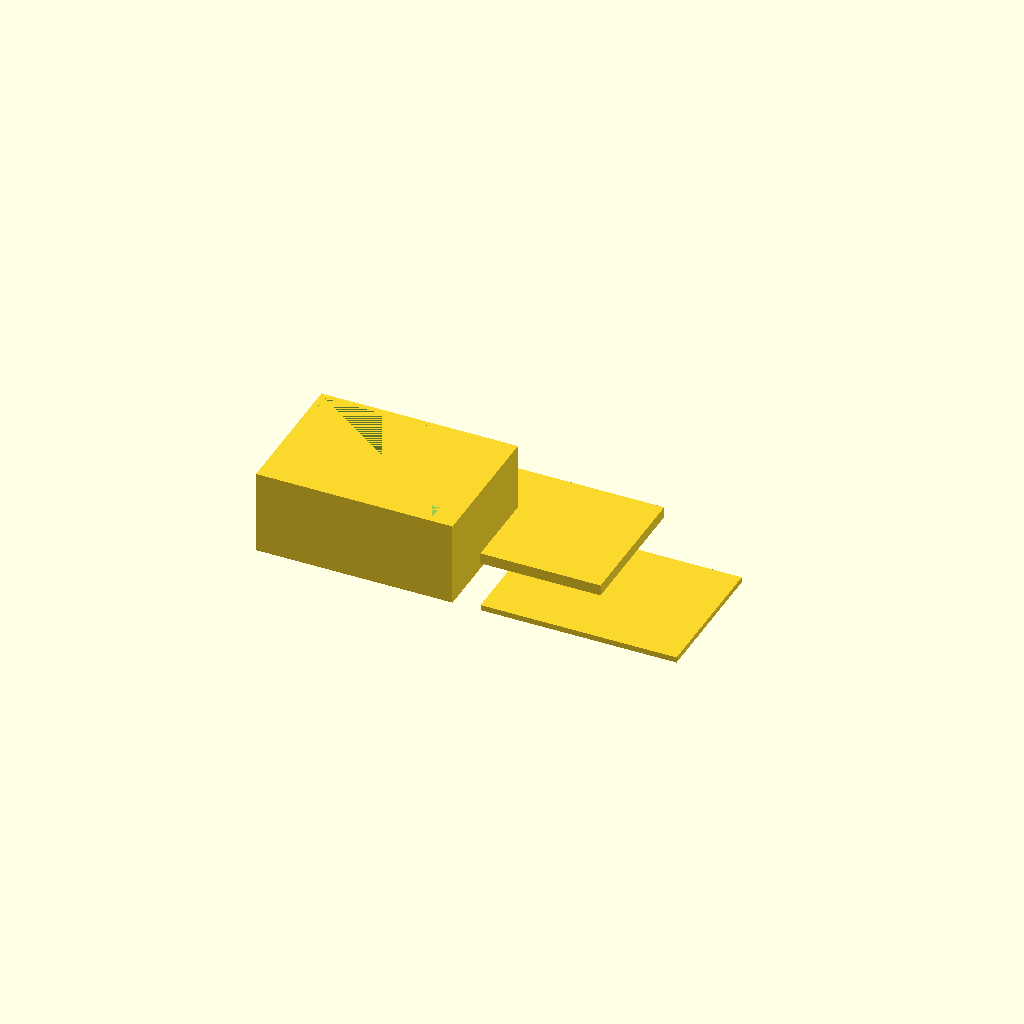
Cell 1: rendered with the file's own defaults.
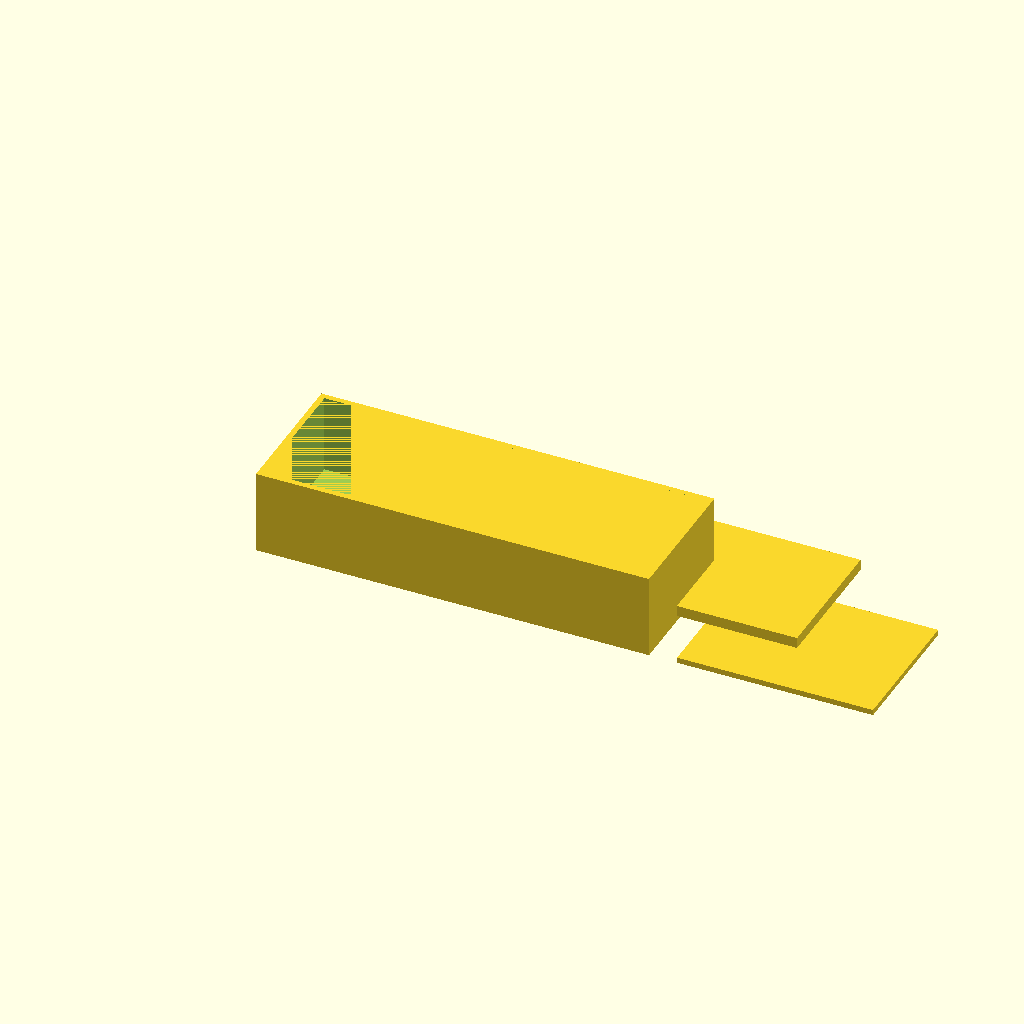
Cell 2: the same model with box_x = 140.
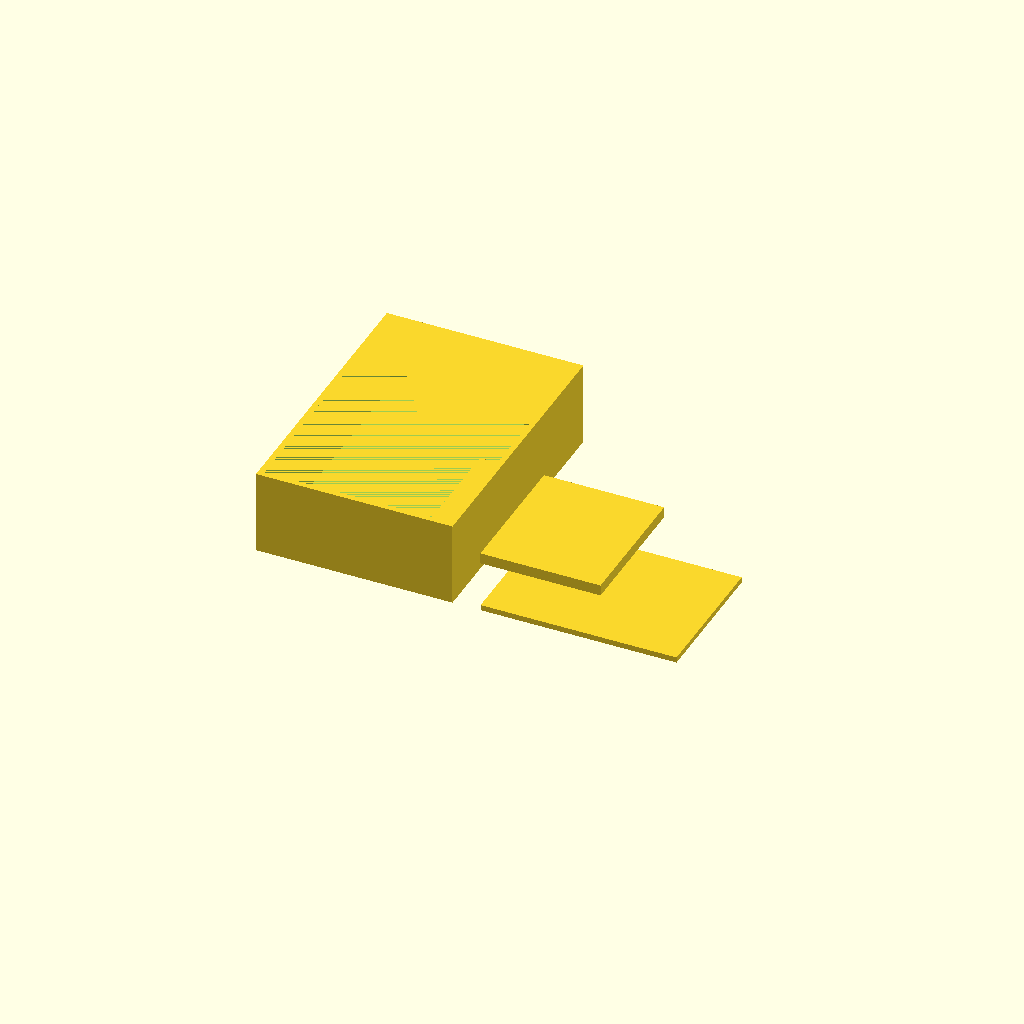
Cell 3: box_y = 100 (everything else at default).
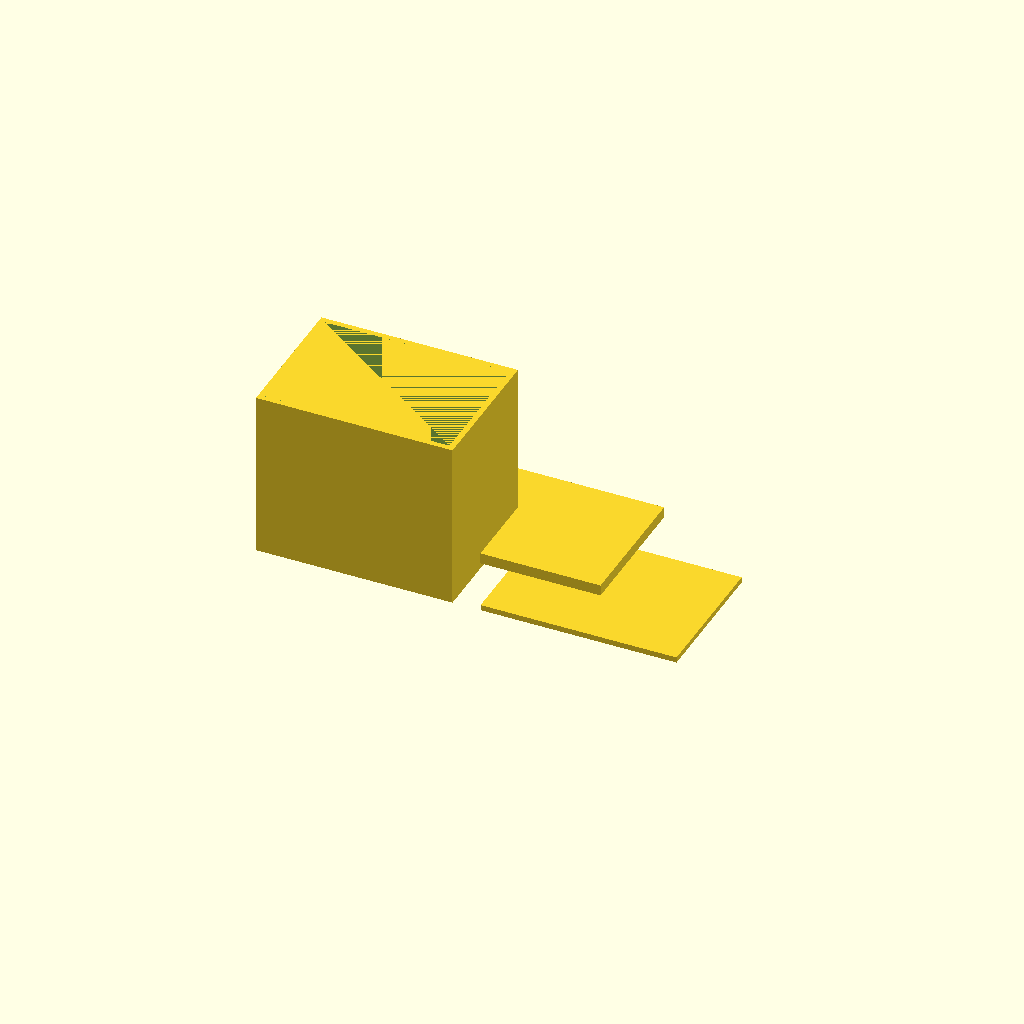
Cell 4: box_z = 60 (everything else at default).
All cells are drawn from one camera (rotation 55°, 0°, 25°, orthographic, colour scheme Cornfield), so only the parameter changes between them.
OpenSCAD source file bench/results/gpu-v11s1-g14/code/scadcoder-v11s1/enclosure_box_and_lid_s3_a2.scad:
// Two-part enclosure for a small electronics board (e.g. Arduino-based logger)
// Print orientation: box on the bed (z = 0), lid on top (+Z), side by side.

$fn = 64;

// ---- Box (Part 1) ----
box_x      = 70;    // outer length in X
box_y      = 50;    // outer width in Y
box_z      = 30;    // outer height in Z
box_wall   = 2;     // wall thickness (sides and top)
box_floor  = 2;     // floor thickness (bottom)

// ---- Lid (Part 2) ----
lip_x      = 65.6;  // outer length of lip in X
lip_y      = 45.6;  // outer width of lip in Y
lip_h      = 4;     // lip height above plate
lip_t      = 1.5;   // lip wall thickness
plate_t    = 2;     // lid plate thickness
overlap    = 0.1;   // lip sinks into plate for a clean union

// ---- Layout ----
gap        = 10;    // gap between the two parts along X

// ---- Model ----
union() {
    // Box: hollow rectangle, open top
    difference() {
        cube([box_x, box_y, box_z]);
        translate([box_wall, box_wall, box_floor])
            cube([box_x - 2 * box_wall, box_y - 2 * box_wall, box_z - box_floor]);
    }

    // Lid: base plate with a rectangular lip on top
    union() {
        translate([box_x + gap, 0, 0])
            cube([lip_x + 2 * (box_wall + overlap), lip_y + 2 * (box_wall + overlap), plate_t]);
        translate([box_x + gap - lip_x / 2, lip_y / 2 - lip_t, plate_t])
            cube([lip_x, lip_y + 2 * lip_t, lip_h - overlap]);
    }
}
Customizer parameters (derived from the source; name, type, default, range or options):
box_x: number, default 70
box_y: number, default 50
box_z: number, default 30
box_wall: number, default 2
box_floor: number, default 2
lip_x: number, default 65.6
lip_y: number, default 45.6
lip_h: number, default 4
lip_t: number, default 1.5
plate_t: number, default 2
overlap: number, default 0.1
gap: number, default 10
